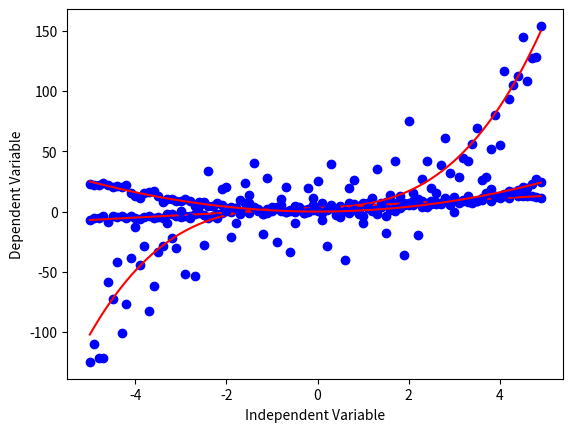

The matplotlib source for this figure:
import numpy as np
import matplotlib.pyplot as plt
x = np.arange(-5.0, 5.0, 0.1)

##You can adjust the slope and intercept to verify the changes in the graph
y = 2*(x) + 3
y_noise = 2 * np.random.normal(size=x.size)
ydata = y + y_noise
#plt.figure(figsize=(8,6))
plt.plot(x, ydata,  'bo')
plt.plot(x,y, 'r') 
plt.ylabel('Dependent Variable')
plt.xlabel('Independent Variable')
plt.show()

x = np.arange(-5.0, 5.0, 0.1)

##You can adjust the slope and intercept to verify the changes in the graph
y = 1*(x**3) + 1*(x**2) + 1*x + 3
y_noise = 20 * np.random.normal(size=x.size)
ydata = y + y_noise
plt.plot(x, ydata,  'bo')
plt.plot(x,y, 'r') 
plt.ylabel('Dependent Variable')
plt.xlabel('Independent Variable')
plt.show()



x = np.arange(-5.0, 5.0, 0.1)

##You can adjust the slope and intercept to verify the changes in the graph

y = np.power(x,2)
y_noise = 2 * np.random.normal(size=x.size)
ydata = y + y_noise
plt.plot(x, ydata,  'bo')
plt.plot(x,y, 'r') 
plt.ylabel('Dependent Variable')
plt.xlabel('Independent Variable')
plt.show()




